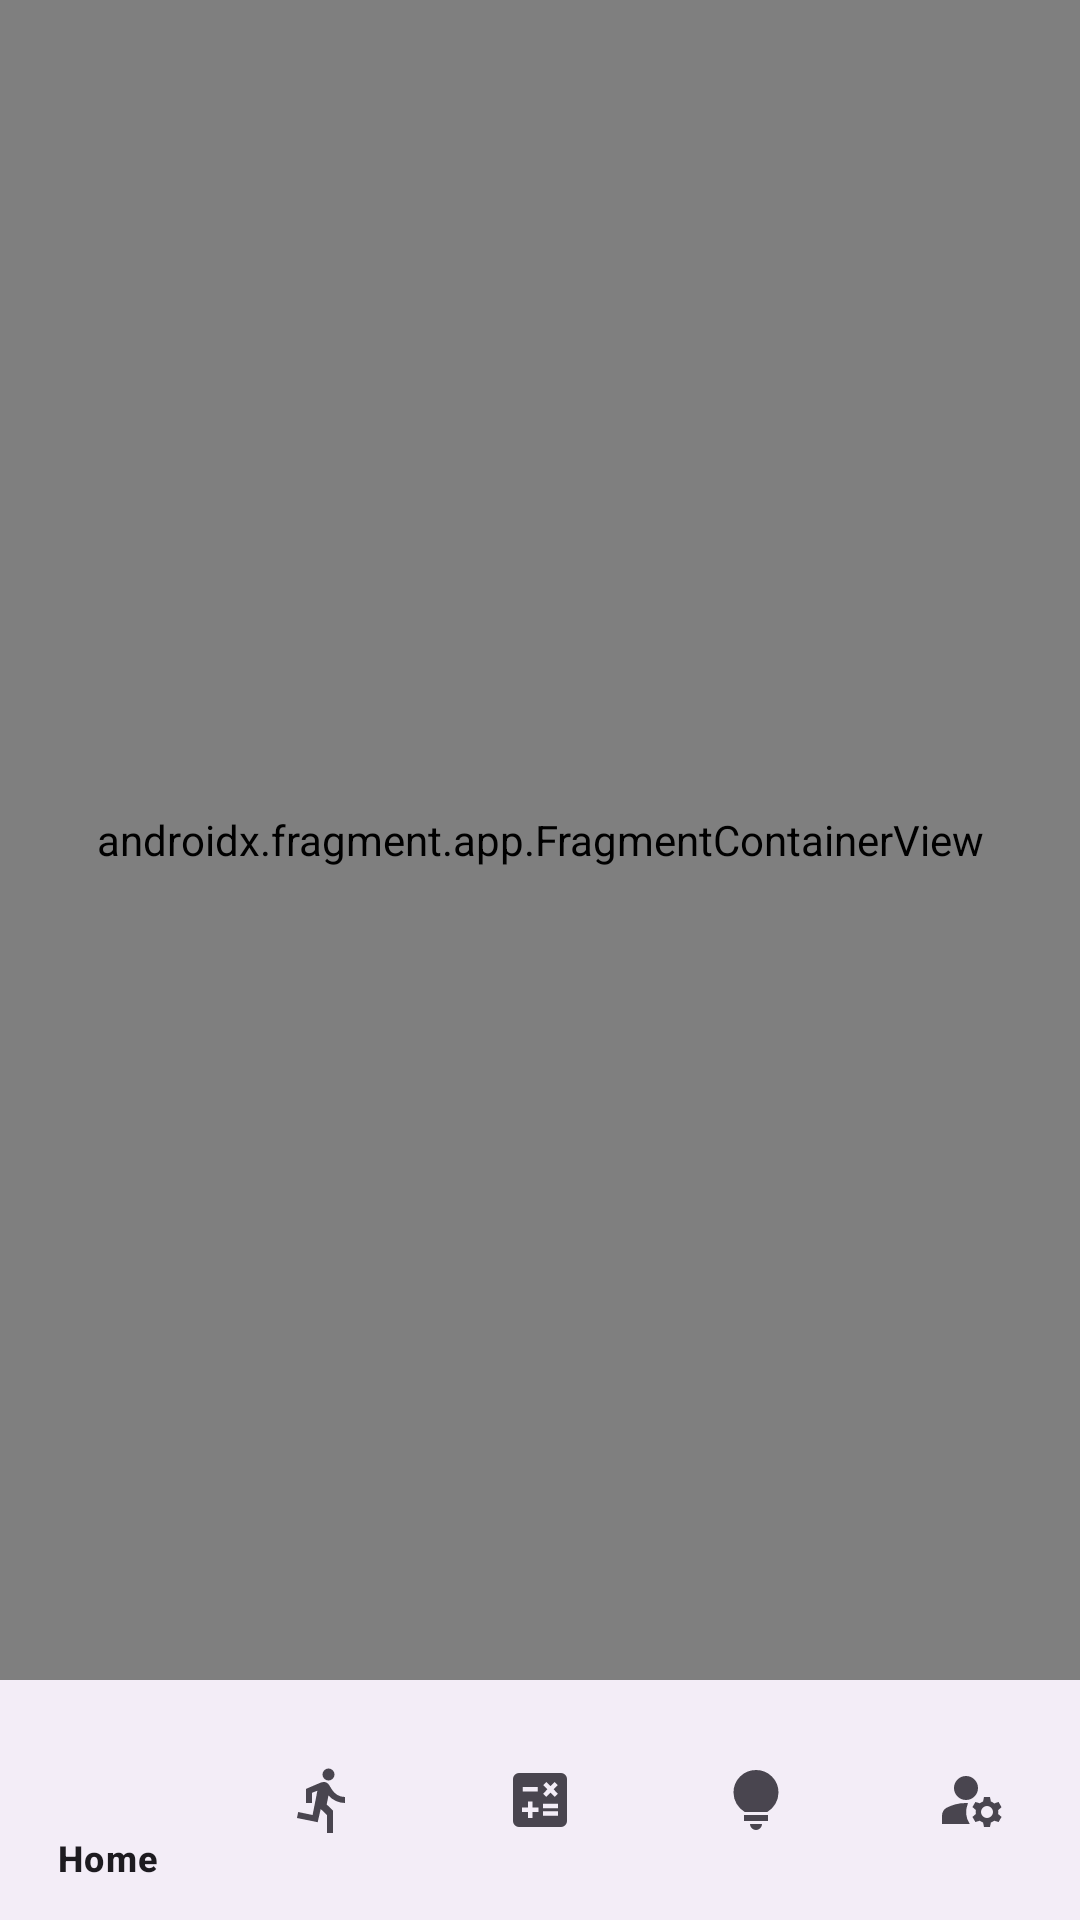

Write the Android layout XML for this screen, with the resource values it uses.
<!-- AndroidManifest.xml: application theme Theme.DailyBurn -->
<!-- res/layout/activity_main.xml -->
<androidx.constraintlayout.widget.ConstraintLayout xmlns:android="http://schemas.android.com/apk/res/android"
    xmlns:app="http://schemas.android.com/apk/res-auto"
    android:layout_width="match_parent"
    android:layout_height="match_parent">

    <androidx.fragment.app.FragmentContainerView
        android:id="@+id/nav_host_fragment"
        android:name="androidx.navigation.fragment.NavHostFragment"
        android:layout_width="match_parent"
        android:layout_height="0dp"
        app:layout_constraintBottom_toTopOf="@id/bottom_navigation"
        app:layout_constraintTop_toTopOf="parent"
        app:navGraph="@navigation/mobile_navigation" />

    <com.google.android.material.bottomnavigation.BottomNavigationView
        android:id="@+id/bottom_navigation"
        android:layout_width="match_parent"
        android:layout_height="wrap_content"
        app:layout_constraintBottom_toBottomOf="parent"
        app:menu="@menu/bottom_nav_menu" />

</androidx.constraintlayout.widget.ConstraintLayout>
<!-- resources referenced by this layout -->
<resources>
  <style name="Theme.DailyBurn" parent="Base.Theme.DailyBurn" />
  <style name="Base.Theme.DailyBurn" parent="Theme.Material3.DayNight.NoActionBar">
          
          
      </style>
</resources>
